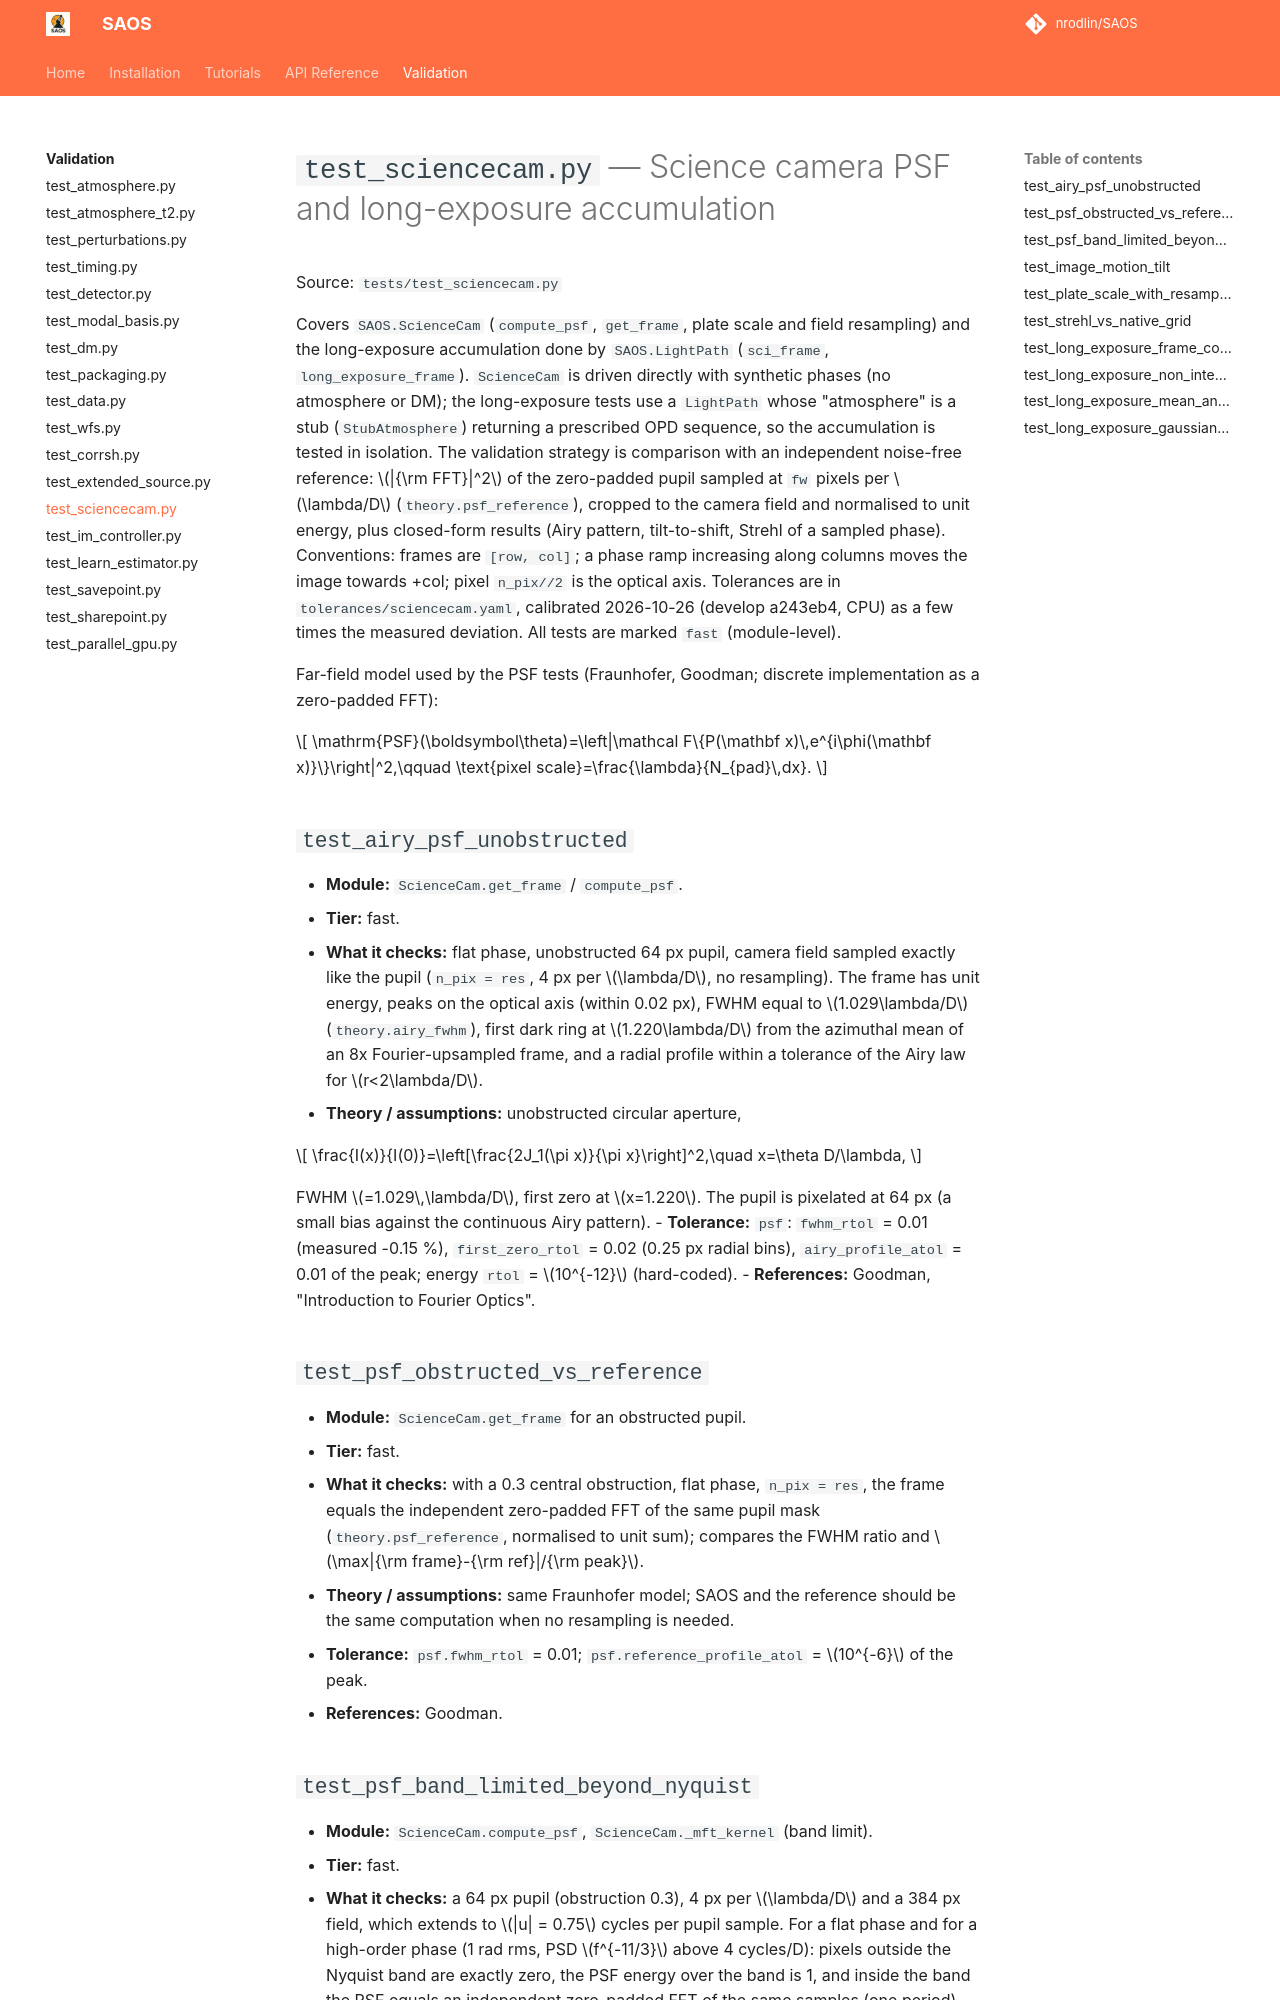

repository: nrodlin/SAOS · page: testing/test_sciencecam/index.html · generator: mkdocs

# `test_sciencecam.py` — Science camera PSF and long-exposure accumulation

Source: `tests/test_sciencecam.py`

Covers `SAOS.ScienceCam` (`compute_psf`, `get_frame`, plate scale and field resampling) and the long-exposure accumulation done by `SAOS.LightPath` (`sci_frame`, `long_exposure_frame`). `ScienceCam` is driven directly with synthetic phases (no atmosphere or DM); the long-exposure tests use a `LightPath` whose "atmosphere" is a stub (`StubAtmosphere`) returning a prescribed OPD sequence, so the accumulation is tested in isolation. The validation strategy is comparison with an independent noise-free reference: $|{\rm FFT}|^2$ of the zero-padded pupil sampled at `fw` pixels per $\lambda/D$ (`theory.psf_reference`), cropped to the camera field and normalised to unit energy, plus closed-form results (Airy pattern, tilt-to-shift, Strehl of a sampled phase). Conventions: frames are `[row, col]`; a phase ramp increasing along columns moves the image towards +col; pixel `n_pix//2` is the optical axis. Tolerances are in `tolerances/sciencecam.yaml`, calibrated 2026-10-26 (develop a243eb4, CPU) as a few times the measured deviation. All tests are marked `fast` (module-level).

Far-field model used by the PSF tests (Fraunhofer, Goodman; discrete implementation as a zero-padded FFT):

$$
\mathrm{PSF}(\boldsymbol\theta)=\left|\mathcal F\{P(\mathbf x)\,e^{i\phi(\mathbf x)}\}\right|^2,\qquad \text{pixel scale}=\frac{\lambda}{N_{pad}\,dx}.
$$

## `test_airy_psf_unobstructed`
- **Module:** `ScienceCam.get_frame` / `compute_psf`.
- **Tier:** fast.
- **What it checks:** flat phase, unobstructed 64 px pupil, camera field sampled exactly like the pupil (`n_pix = res`, 4 px per $\lambda/D$, no resampling). The frame has unit energy, peaks on the optical axis (within 0.02 px), FWHM equal to $1.029\lambda/D$ (`theory.airy_fwhm`), first dark ring at $1.220\lambda/D$ from the azimuthal mean of an 8x Fourier-upsampled frame, and a radial profile within a tolerance of the Airy law for $r<2\lambda/D$.
- **Theory / assumptions:** unobstructed circular aperture,

$$
\frac{I(x)}{I(0)}=\left[\frac{2J_1(\pi x)}{\pi x}\right]^2,\quad x=\theta D/\lambda,
$$

FWHM $=1.029\,\lambda/D$, first zero at $x=1.220$. The pupil is pixelated at 64 px (a small bias against the continuous Airy pattern).
- **Tolerance:** `psf`: `fwhm_rtol` = 0.01 (measured -0.15 %), `first_zero_rtol` = 0.02 (0.25 px radial bins), `airy_profile_atol` = 0.01 of the peak; energy `rtol` = $10^{-12}$ (hard-coded).
- **References:** Goodman, "Introduction to Fourier Optics".

## `test_psf_obstructed_vs_reference`
- **Module:** `ScienceCam.get_frame` for an obstructed pupil.
- **Tier:** fast.
- **What it checks:** with a 0.3 central obstruction, flat phase, `n_pix = res`, the frame equals the independent zero-padded FFT of the same pupil mask (`theory.psf_reference`, normalised to unit sum); compares the FWHM ratio and $\max|{\rm frame}-{\rm ref}|/{\rm peak}$.
- **Theory / assumptions:** same Fraunhofer model; SAOS and the reference should be the same computation when no resampling is needed.
- **Tolerance:** `psf.fwhm_rtol` = 0.01; `psf.reference_profile_atol` = $10^{-6}$ of the peak.
- **References:** Goodman.
